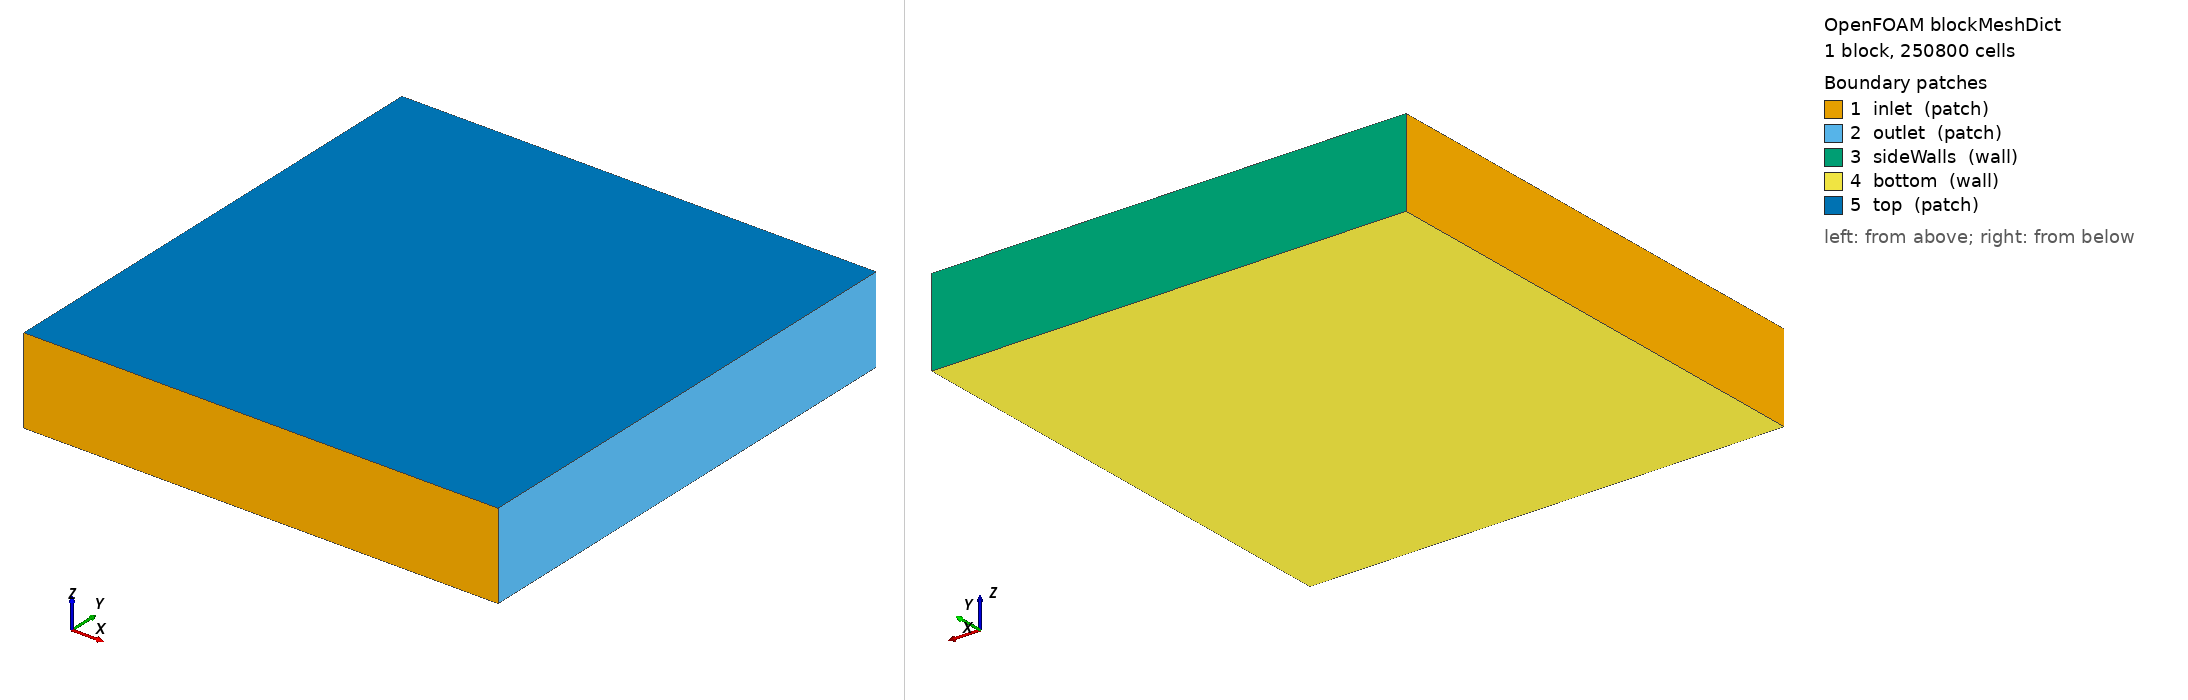

OpenFOAM case: the mesh blockMesh builds from blockMeshDict, 1 block(s), 250800 cells. Boundary patches (legend numbers): 1 inlet (patch), 2 outlet (patch), 3 sideWalls (wall), 4 bottom (wall), 5 top (patch). Left view from above one corner, right view from below the opposite corner. Boundary conditions: 0 field file(s) under 0/; 0 of 5 drawn patches have an entry in a shipped field file.

=== system/blockMeshDict ===
//Block mesh dimensions of MV8, cell size 0.8m
//V10+ lid at z=23m


FoamFile
{
    version     2.0;
    format      ascii;
    class       dictionary;
    object      blockMeshDict;
}

convertToMeters 1.0;

// Vertices of the background box
vertices
(
    (-4.00	-5.00	8.00)
    ( 84.00	-5.00	8.00)
    ( 84.00	86.20	8.00)
    (-4.00	86.20	8.00)
    (-4.00	-5.00	24.00)
    ( 84.00	-5.00	24.00)
    ( 84.00	86.20	24.00)
    (-4.00	86.20	24.00)
);

// One single hexahedral block
blocks
(
    hex (0 1 2 3 4 5 6 7)
    (110 114 20)        // number of cells
    simpleGrading (1 1 1)
);

// No curved edges
edges
(
);

// Boundary patches
boundary
(
    inlet
    {
        type patch;
        faces
        (
            (0 4 7 3)   // x = -4
	    (0 1 5 4)   // y = -5
        );
    }

    outlet
    {
        type patch;
        faces
        (
            (1 2 6 5)   // x = 84.00
        );
    }

    sideWalls
    {
        type wall;
        faces
        (
            (3 7 6 2)   // y = 86.20
        );
    }

    bottom
    {
        type wall;
        faces
        (
            (0 3 2 1)   // z = 8
        );
    }

    top
    {
        type patch;    // air outlet later
        faces
        (
            (4 5 6 7)   // z = 24
        );
    }
);

mergePatchPairs
(
);
